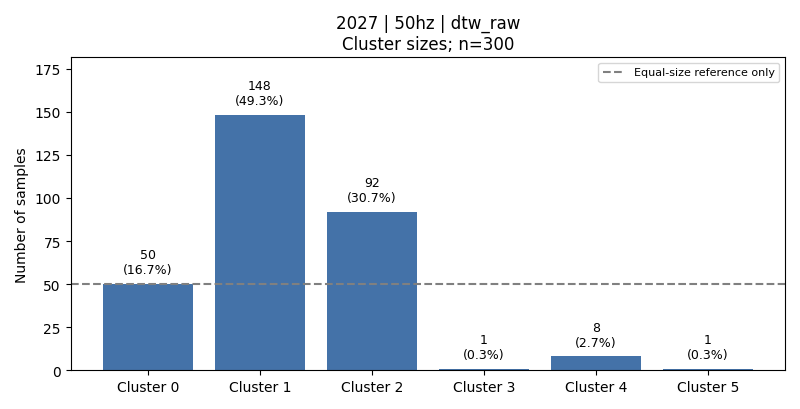

The table this chart was drawn from, first rows:
cluster, count, fraction, dominant_activity, dominant_activity_fraction
0, 50, 0.1667, 6, 1.0
1, 148, 0.4933, 1, 0.3378
2, 92, 0.3067, 5, 0.5435
3, 1, 0.003333, 3, 1.0
4, 8, 0.02667, 4, 1.0
5, 1, 0.003333, 3, 1.0
